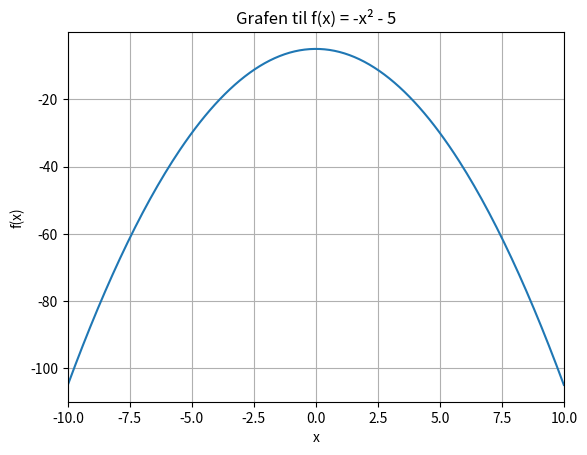

Recreate this plot in Python.
# -*- coding: utf-8 -*-
"""
Arbeidskrav 2

Oppgave 6

"""

import numpy as np
import matplotlib.pyplot as plt

# Lager 200 x-verdier jevnt fordelt mellom -10 og 10
x = np.linspace(-10, 10, 200)

# Beregner funksjonsverdiene
y = -x**2 - 5

# Tegner grafen
plt.plot(x, y)

# Legger til tittel, navn på aksene og rutenett
plt.title('Grafen til f(x) = -x² - 5')
plt.xlabel('x')
plt.ylabel('f(x)')
plt.xlim(-10, 10)
plt.grid(True)

# Viser grafen
plt.show()
